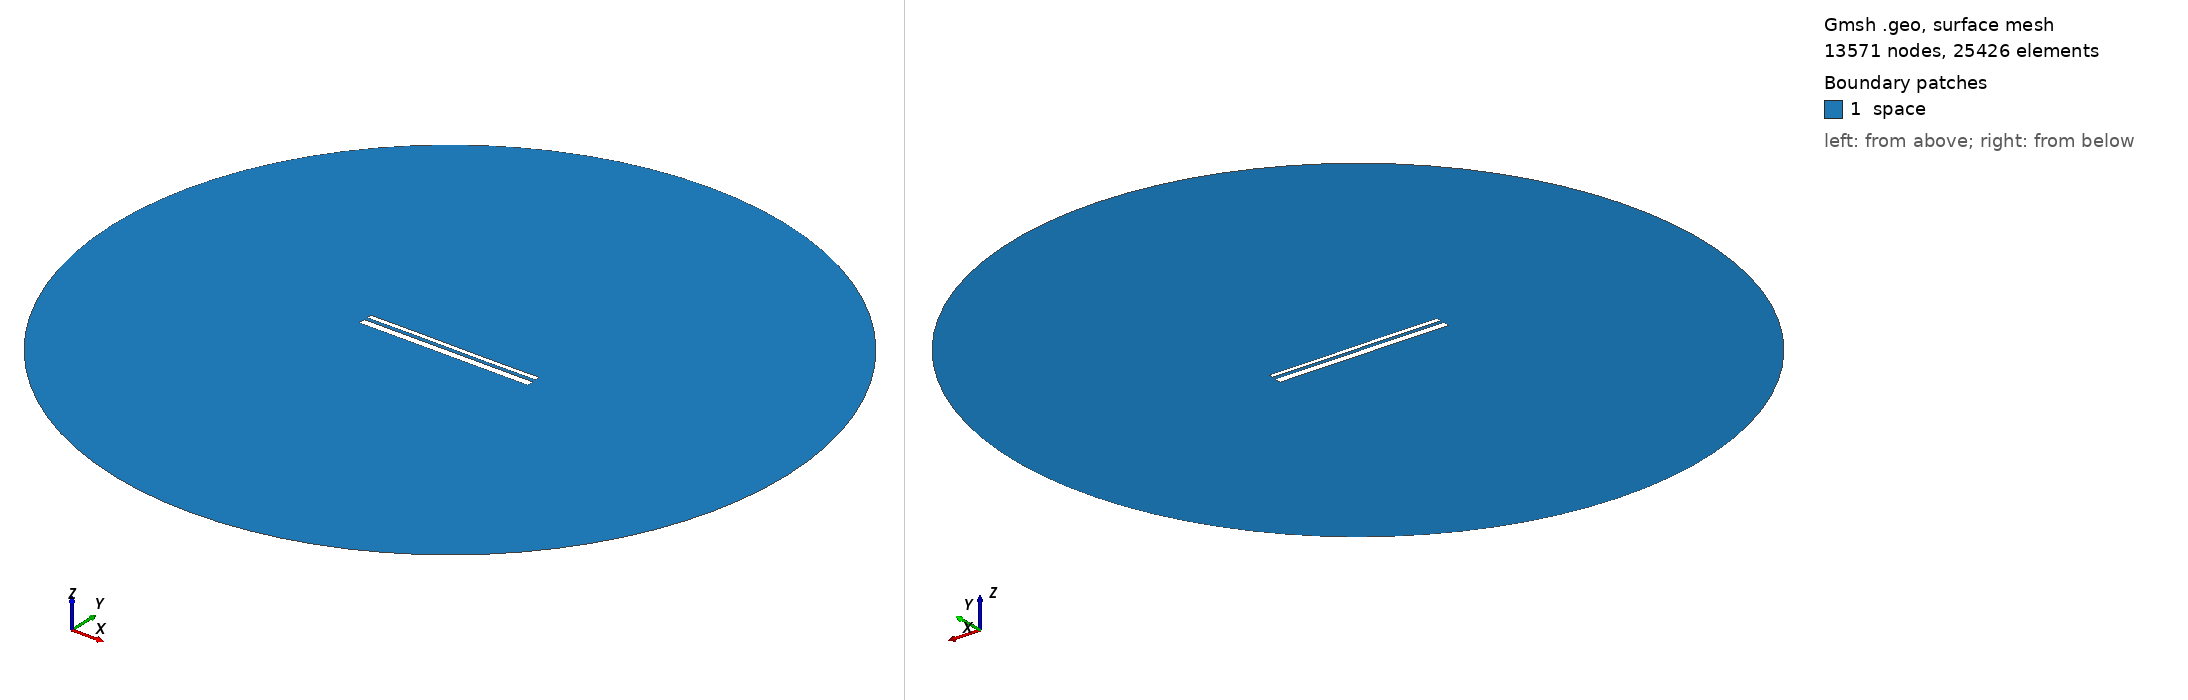

Gmsh geometry script, surface-meshed: 13571 nodes, 25426 surface elements. Boundary patches (legend numbers): 1 space. Left view from above one corner, right view from below the opposite corner. Legend entries are the model's physical surfaces. The drawing asked Gmsh for element sizes between 1% and 20% of the model's largest extent; the script's own settings can give other sizes.

=== 12818.geo (drawn) ===
//---------------------------------------
// Geometry kernel
//---------------------------------------

SetFactory("OpenCASCADE");



//---------------------------------------
// Parameters of the geometry
//---------------------------------------

// Overetch of the upper plate
overetch = 0.5;

// Distance between the plates
distance = 1.5;

// Discretization over the x axis (for the deformation)
nx = 50; 

// Length of the plate
L = 100 - overetch; 

// Number of modes
n = 4; 

// 1st mode coefficient
coeff(1) = 0.0;
beta(1) = 0.596864 * 3.1415926535 / L;

// 2nd mode coefficient
coeff(2) = 0.0;
beta(2) = 1.49418 * 3.1415926535 / L;

// 3rd mode coefficient
coeff(3) = 0.07499999999999998;
beta(3) = 2.50025 * 3.1415926535 / L;

// 4th mode coefficient
coeff(4) = 0.0;
beta(4) = 3.49999 * 3.1415926535 / L;



//---------------------------------------
// Upper plate (deformed rectangle)
//---------------------------------------

// Coordiantes of the upper plate
xmin = -50;
xmax = 50 - overetch;

// Height of the upper plate
yheight = 4 - 2 * overetch;

// Indexes of the points
UpperID[] = {};
LowerID[] = {};
LeftID[] = {};
RightID[] = {};

// Point index
p = 1;

// Horizontal edges
For i In {1:nx}
    x = xmin + (i-1)*(xmax - xmin)/(nx-1);

    y_bottom = distance / 2 + overetch;
    For j In {1:n}
        C = (Cosh(beta(j)*L) + Cos(beta(j)*L)) / (Sinh(beta(j)*L) + Sin(beta(j)*L));
        y_bottom  = y_bottom + coeff(j) * (Cosh(beta(j)*(x+50)) - Cos(beta(j)*(x+50)) - C * (Sinh(beta(j)*(x+50)) - Sin(beta(j)*(x+50))));
    EndFor

    y_top = y_bottom + yheight;

    Point(p) = {x, y_top, 0, 1.0};
    UpperID[i] = p;
    p = p + 1;

    Point(p) = {x, y_bottom, 0, 1.0};
    LowerID[i] = p;
    p = p + 1;
EndFor

// Create point lists
UpperPts[] = {}; LowerPts[] = {};
For i In {1:nx}
  UpperPts[] += {UpperID[i]};
  LowerPts[] += {LowerID[i]};
EndFor

// Build splines
Spline(1) = {UpperPts[]};
Spline(2) = {LowerPts[]};
Line(3) = {LowerPts[nx-1], UpperPts[nx-1]};
Line(4) = {LowerPts[0], UpperPts[0]};

// Build the plane surface
Curve Loop(1) = {2, 3, -1, -4};
Plane Surface(1) = {1};



//---------------------------------------
// Lower plate (rectangle)
//---------------------------------------

// Vertices
Point(1001) = {-50, -1, 0, 1.0};
Point(1002) = { 50, -1, 0, 1.0};
Point(1003) = { 50,  -5, 0, 1.0};
Point(1004) = {-50,  -5, 0, 1.0};

// Edges
Line(5) = {1001, 1002};
Line(6) = {1002, 1003};
Line(7) = {1003, 1004};
Line(8) = {1004, 1001};

// Plane surface
Line Loop(2) = {5, 6, 7, 8};
Plane Surface(2) = {2}; 



//---------------------------------------
// Outer (fictious) boundary
//---------------------------------------

// Points
Point(1005) = {0, 0, 0};       // Center
Point(1006) = {200, 0, 0};     // Start point
Point(1007) = {0, 200, 0};     // 90 degrees
Point(1008) = {-200, 0, 0};    // 180 degrees
Point(1009) = {0, -200, 0};    // 270 degrees

// Circle arcs (each needs start, center, end)
Circle(9) = {1006, 1005, 1007};
Circle(10) = {1007, 1005, 1008};
Circle(11) = {1008, 1005, 1009};
Circle(12) = {1009, 1005, 1006};

// Plane surface for the entire domain
Curve Loop(3) = {9, 10, 11, 12};
Surface(3) = {3};

// Subtract the plates from the whole domain to obtain the actual domain where we want to solve the equations
BooleanDifference{ Surface{3}; Delete; }{ Surface{1}; Surface{2}; Delete; }




//---------------------------------------
// Transfinite Lines/Curves
//---------------------------------------

// Set the number of points on the boundaries
r = 7;

// Plates
Transfinite Curve {1, 2} = 50*r Using Progression 1;
Transfinite Curve {3, 4} = 2*r Using Progression 1;
Transfinite Line {5, 7} = 50*r Using Progression 1;
Transfinite Line {6, 8} = 2*r Using Progression 1;

// Outer boundary
Transfinite Line {9, 10, 11, 12} = 20 Using Progression 1;



//---------------------------------------
// Physical groups
//---------------------------------------                

// Physical curves (boundaries)
Physical Line("force_segment", 10) = {2};
Physical Line("upper_plate", 11) = {1, 3, 4};
Physical Line("lower_plate", 12) = {5, 6, 7, 8};
Physical Line("boundary", 20) = {9, 10, 11, 12};

// Physical Surfaces
Physical Surface("space", 30) = {3};



//---------------------------------------
// 6. Generate the Mesh
//---------------------------------------

// 2D mesh generation
Mesh 2;
